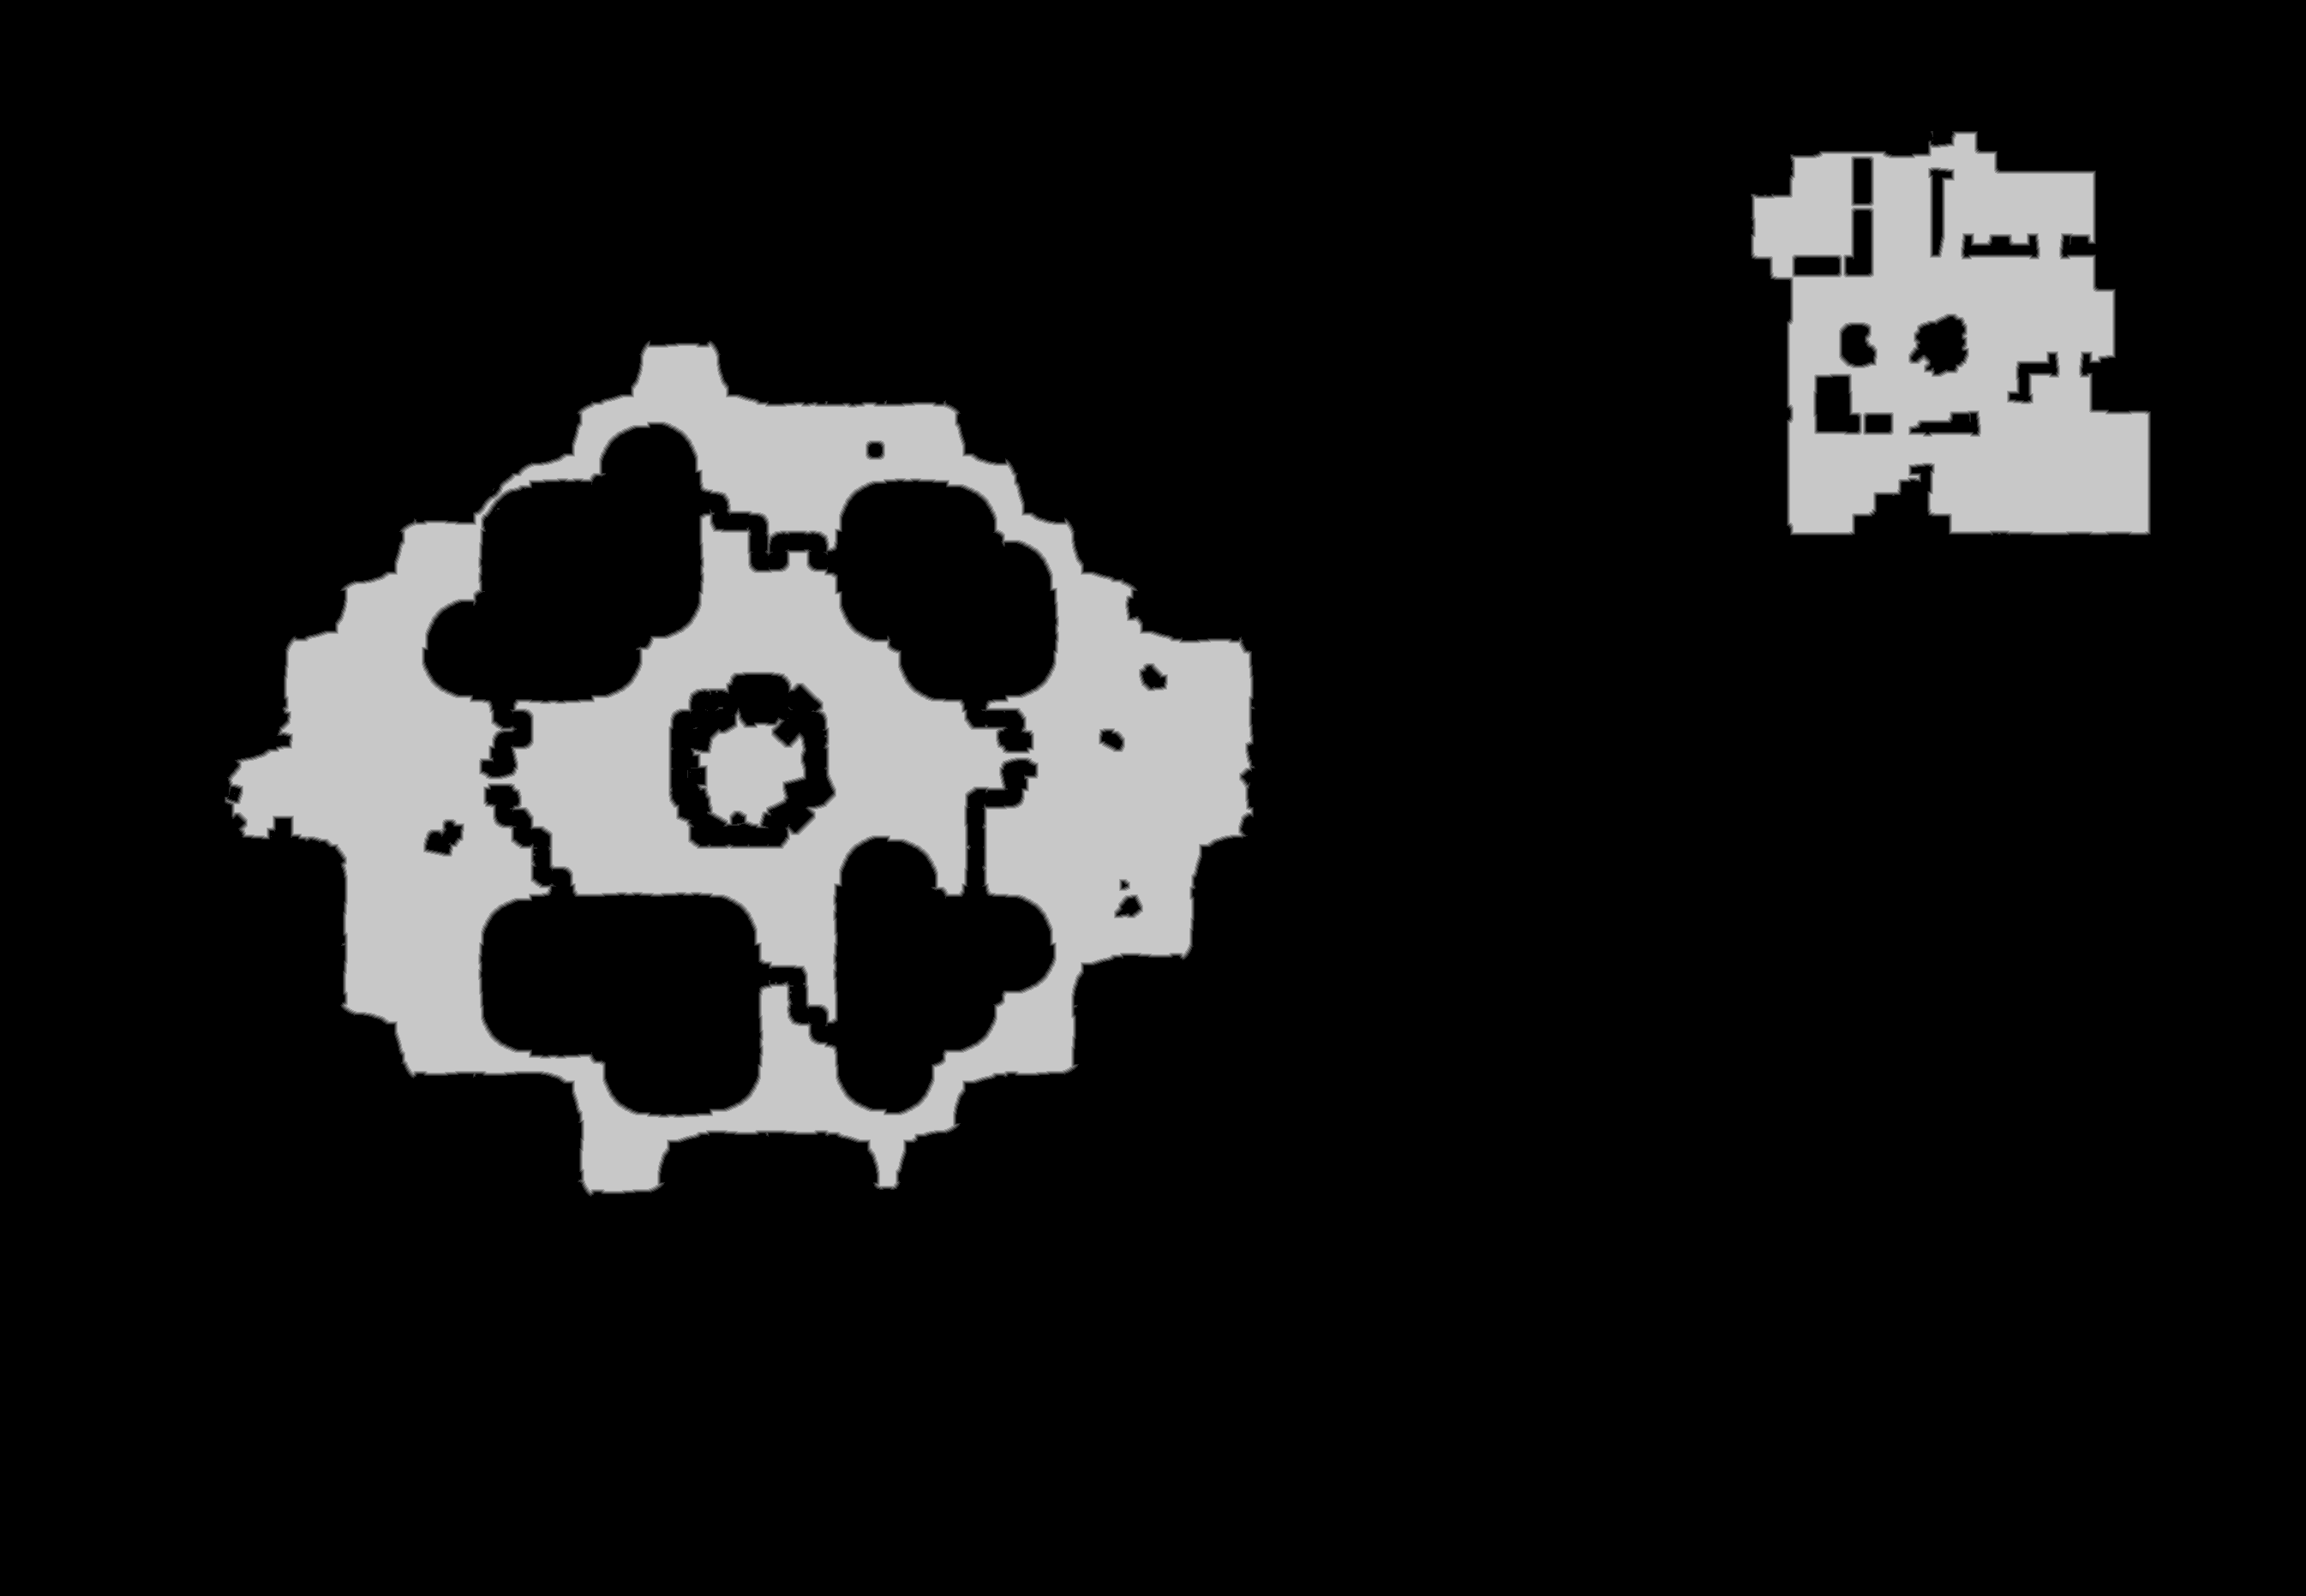

The file beside this chart, header and first rows:
base	0x39f50000000
origin	0x620010
stride	1346
width	2691
height	1863
nibble	0	4374080
nibble	1	19341
nibble	2	18812
nibble	3	18590
nibble	4	18493
nibble	5	564017
